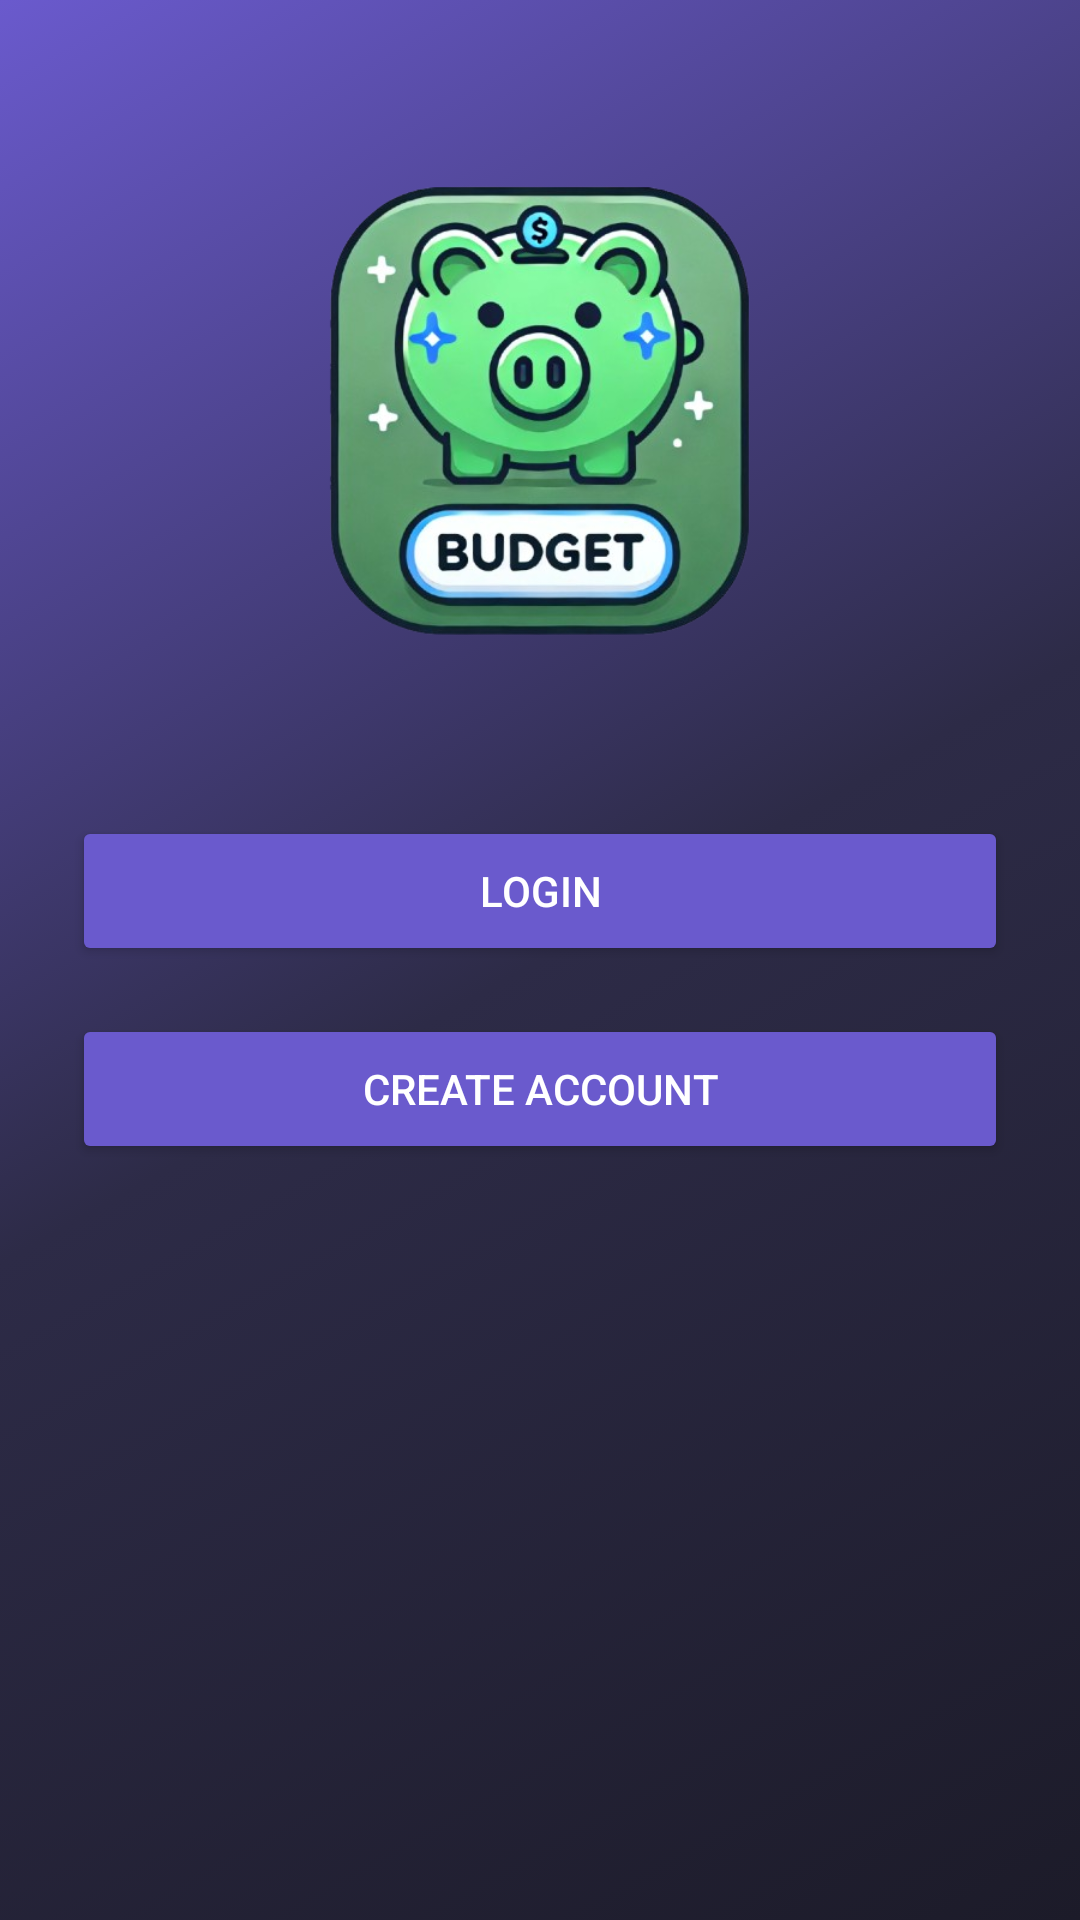

Reconstruct the res/layout file that produces this screen, plus the resources it refers to.
<!-- AndroidManifest.xml: application theme Theme.Prog7313 -->
<!-- res/layout/activity_main.xml -->
<?xml version="1.0" encoding="utf-8"?>
<FrameLayout xmlns:android="http://schemas.android.com/apk/res/android"
    xmlns:tools="http://schemas.android.com/tools"
    android:layout_width="match_parent"
    android:layout_height="match_parent"
    android:background="@drawable/gradient_background"
    tools:context=".MainActivity">

    
    <ImageView
        android:id="@+id/bgCircles"
        android:layout_width="match_parent"
        android:layout_height="match_parent"
        android:src="@drawable/ic_circles"
        android:scaleType="centerCrop"
        android:alpha="0.1" />

    
    <LinearLayout
        android:id="@+id/main"
        android:layout_width="match_parent"
        android:layout_height="match_parent"
        android:orientation="vertical"
        android:gravity="center_horizontal"
        android:padding="24dp">

        
        <ImageView
            android:id="@+id/ImgPlan"
            android:layout_width="300dp"
            android:layout_height="200dp"
            android:layout_marginTop="16dp"
            android:layout_marginBottom="32dp"
            android:src="@drawable/piggyplan_removebg_preview" />

        
        <Button
            android:id="@+id/btnLogin"
            android:layout_width="match_parent"
            android:layout_height="50dp"
            android:layout_marginBottom="16dp"
            android:text="Login"
            android:textColor="#FFFFFF"
            android:backgroundTint="#6A5ACD" />

        
        <Button
            android:id="@+id/btnCreateAccount"
            android:layout_width="match_parent"
            android:layout_height="50dp"
            android:backgroundTint="#6A5ACD"
            android:text="Create Account"
            android:textColor="#FFFFFF" />
    </LinearLayout>

</FrameLayout>
<!-- resources referenced by this layout -->
<resources>
  <!-- drawable gradient_background (drawable) -->
  <?xml version="1.0" encoding="utf-8"?>
  <selector xmlns:android="http://schemas.android.com/apk/res/android">
  <item>
      <shape android:shape="rectangle">
          <gradient android:type="linear" android:angle="135" android:startColor="#1C1B29" android:centerColor="#2D2B47" android:endColor="#6A5ACD" android:useLevel="false"/>
      </shape>
  </item>
  </selector>
  <!-- drawable piggyplan_removebg_preview: png bitmap (drawable, 226195 bytes) -->
  <style name="Theme.Prog7313" parent="Base.Theme.Prog7313" />
  <style name="Base.Theme.Prog7313" parent="Theme.AppCompat.Light.NoActionBar">
          
          
      </style>
</resources>
